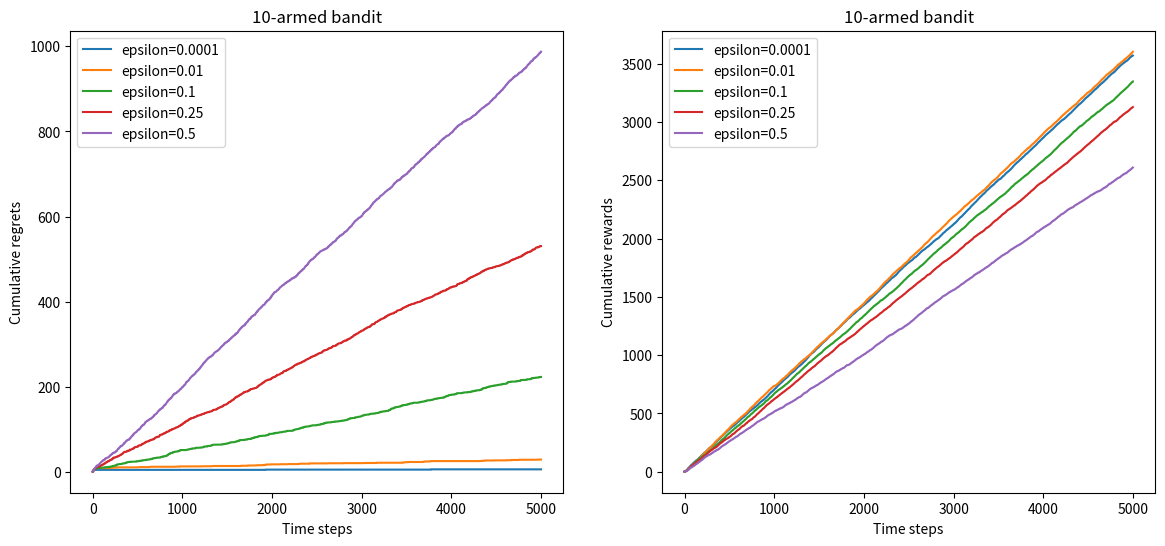

This chart was generated by the following Python code:
import numpy as np
import matplotlib.pyplot as plt

class BernoulliBandit:
    """伯努利多臂老虎机,输入K表示拉杆个数"""
    def __init__(self, K):
        # 随机生成K个0~1的数，作为拉动每根拉杆的获奖
        self.probs = np.random.uniform(size=K)
        # 获取概率最大的拉杆
        self.best_idx = np.argmax(self.probs)
        # 最大的获奖概率
        self.best_prob = self.probs[self.best_idx]
        self.K = K
    
    def step(self, K):
        # 当玩家选择了K号拉杆后,根据拉动该老虎机的K号拉杆获得奖励的概率返回1（获奖）或0（未获奖）
        if np.random.rand() < self.probs[K]:
            return 1
        else:
            return 0

class Solver:
    """多臂老虎机算法基本框架"""
    def __init__(self, bandit):
        self.bandit = bandit
        self.counts = np.zeros(self.bandit.K)  # 每根拉杆的尝试次数
        self.regret = 0  # 当前步的累积懊悔
        self.reward = 0  # 当前步的累积奖励
        self.actions = []  # 维护一个列表，记录每一步的动作
        self.regrets = []  # 维护一个列表，记录每一步的累积懊悔
        self.rewards = []  # 维护一个列表，记录每一步的奖励

    def update_regret(self, k):
        # 计算累积懊悔并保存,k为本次动作选择的拉杆的编号
        self.regret += self.bandit.best_prob - self.bandit.probs[k]
        self.regrets.append(self.regret)

    def run_one_step(self):
        # 返回当前动作选择哪一根拉杆,由每个具体的策略实现
        raise NotImplementedError

    def run(self, num_steps):
        # 运行一定次数,num_steps为总运行次数
        for _ in range(num_steps):
            k = self.run_one_step()
            self.counts[k] += 1
            self.actions.append(k)
            self.update_regret(k)

def plot_results(solvers, solver_names, way):
    plt.figure(figsize=(14, 6))
    plt.subplot(1, 2, 1)
    for idx, solver in enumerate(solvers):
        time_list = range(len(solver.regrets))
        plt.plot(time_list, solver.regrets, label=solver_names[idx])
    plt.xlabel('Time steps')
    plt.ylabel('Cumulative regrets')
    plt.title('%d-armed bandit' % solvers[0].bandit.K)
    plt.legend()
    plt.subplot(1, 2, 2)
    for idx, solver in enumerate(solvers):
        time_list = range(len(solver.rewards))
        plt.plot(time_list, solver.rewards, label=solver_names[idx])
    plt.xlabel('Time steps')
    plt.ylabel('Cumulative rewards')
    plt.title('%d-armed bandit' % solvers[0].bandit.K)
    plt.legend()
    plt.savefig('MAB_' + way + '.png')
    plt.show()

class EpsilonGreedy(Solver):
    """ epsilon贪婪算法,继承Solver类 """
    def __init__(self, bandit, epsilon=0.01, init_prob=1.0):
        super(EpsilonGreedy, self).__init__(bandit)
        self.epsilon = epsilon
        # 初始化拉动所有拉杆的期望奖励估值
        self.estimates = np.array([init_prob] * self.bandit.K)

    def run_one_step(self):
        if np.random.random() < self.epsilon:
            k = np.random.randint(0, self.bandit.K)  # 随机选择一根拉杆
        else:
            k = np.argmax(self.estimates)  # 选择期望奖励估值最大的拉杆
        r = self.bandit.step(k)  # 得到本次动作的奖励
        self.estimates[k] += 1. / (self.counts[k] + 1) * (r - self.estimates[k])
        self.reward += r
        self.rewards.append(self.reward)
        return k


if __name__ == "__main__":
    np.random.seed(1)  # 设定随机种子,使实验具有可重复性
    K = 10
    bandit_10_arm = BernoulliBandit(K)
    np.random.seed(1)
    # 不同epsilon值的epsilon-贪心算法
    # epsilon_greedy_solver = EpsilonGreedy(bandit_10_arm, epsilon=0.01)
    # epsilon_greedy_solver.run(5000)
    # print('epsilon-贪心算法的累积懊悔为:', epsilon_greedy_solver.regret)
    # print('epsilon-贪心算法的累积奖励为:', epsilon_greedy_solver.reward)
    # plot_results([epsilon_greedy_solver], ["EpsilonGreedy"], "EpsilonGreedy")
    np.random.seed(0)
    epsilons = [1e-4, 0.01, 0.1, 0.25, 0.5]
    epsilon_greedy_solver_list = [
        EpsilonGreedy(bandit_10_arm, epsilon=e) for e in epsilons
    ]
    epsilon_greedy_solver_names = ["epsilon={}".format(e) for e in epsilons]
    for solver in epsilon_greedy_solver_list:
        solver.run(5000)

    plot_results(epsilon_greedy_solver_list, epsilon_greedy_solver_names, "EpsilonGreedy_Compare")